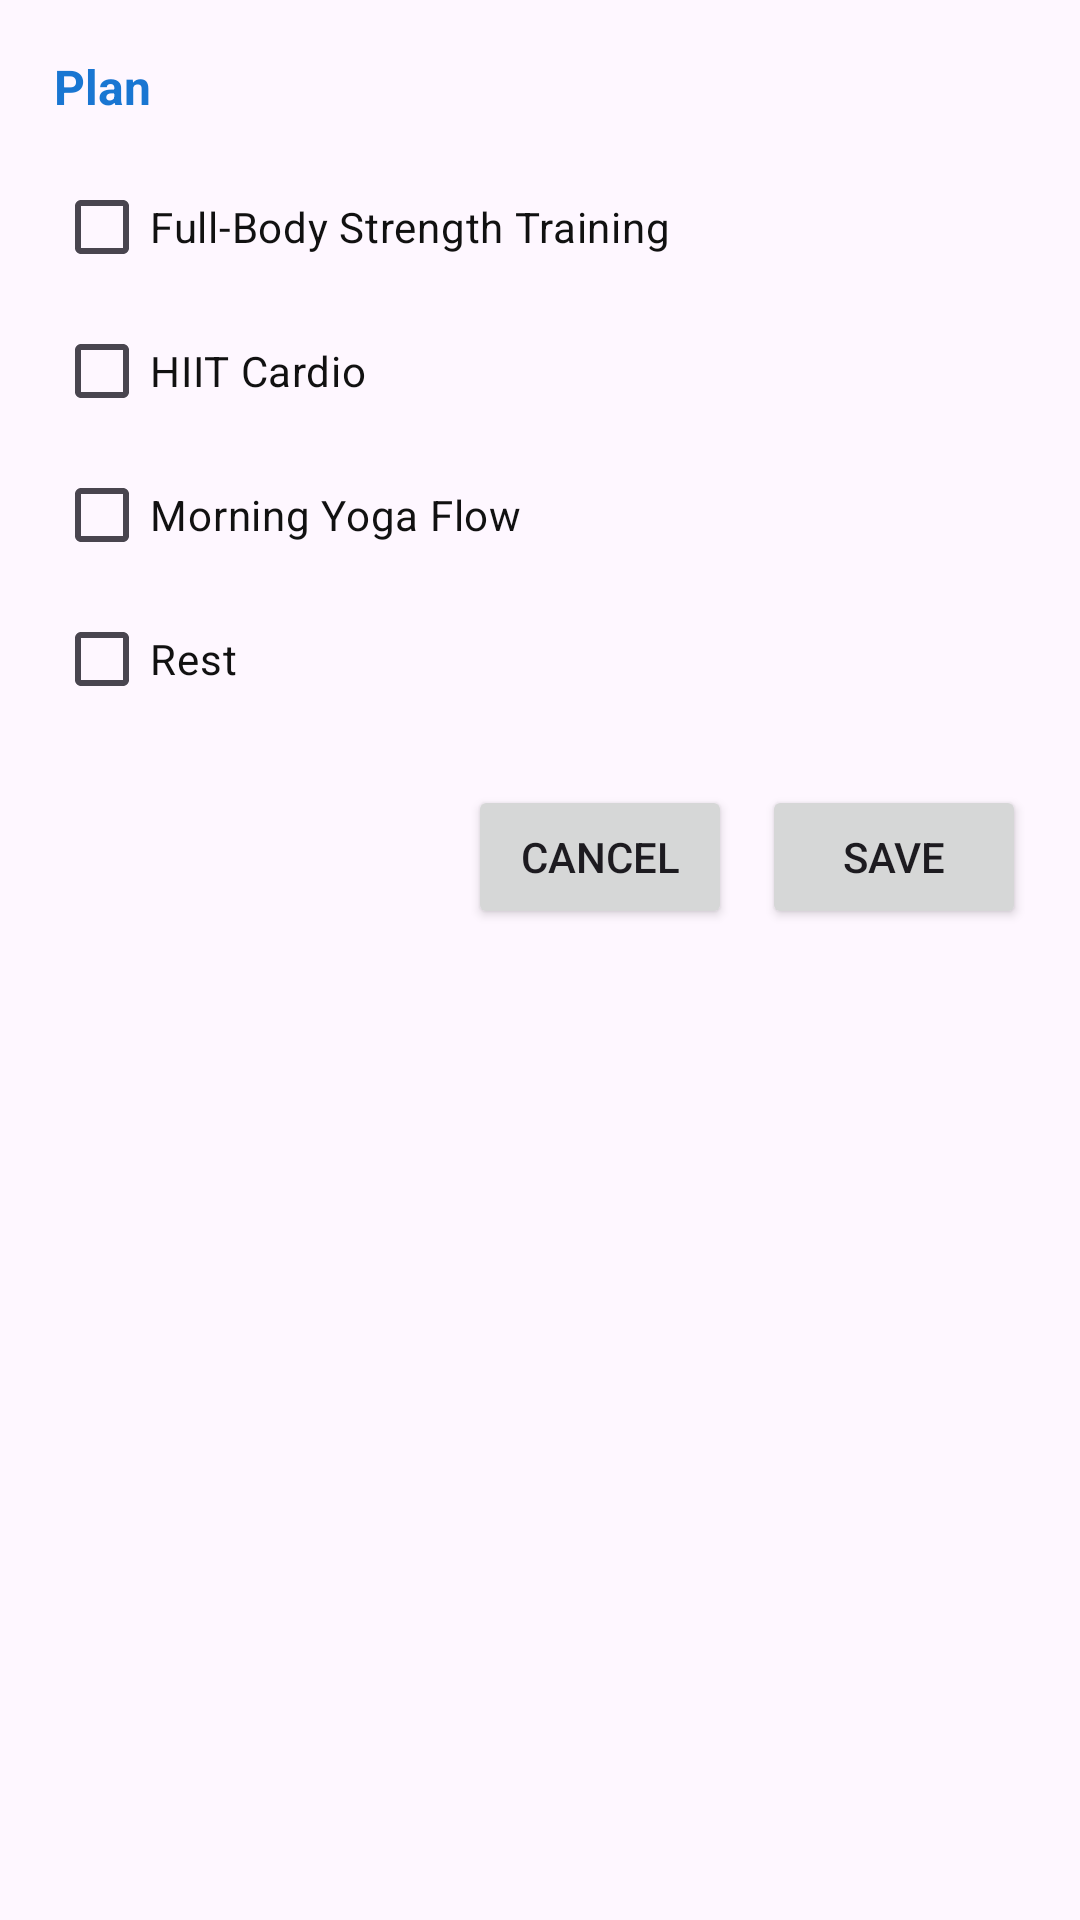

This screen was rendered from an Android layout file. Write that file and the resources it references.
<!-- AndroidManifest.xml: application theme Theme.Android_Development -->
<!-- res/layout/dialog_day_plan.xml -->
<?xml version="1.0" encoding="utf-8"?>
<LinearLayout xmlns:android="http://schemas.android.com/apk/res/android"
    android:layout_width="match_parent"
    android:layout_height="wrap_content"
    android:background="@drawable/dialog_bg"
    android:orientation="vertical"
    android:padding="18dp">

    <TextView
        android:id="@+id/tvDialogTitle"
        android:layout_width="wrap_content"
        android:layout_height="wrap_content"
        android:text="Plan"
        android:textColor="@color/primaryBlue"
        android:textStyle="bold"
        android:textSize="16sp"
        android:layout_marginBottom="12dp"/>

    <CheckBox
        android:id="@+id/cbStrength"
        android:layout_width="match_parent"
        android:layout_height="wrap_content"
        android:text="Full-Body Strength Training"
        android:textColor="@color/textDark"/>

    <CheckBox
        android:id="@+id/cbHiit"
        android:layout_width="match_parent"
        android:layout_height="wrap_content"
        android:text="HIIT Cardio"
        android:textColor="@color/textDark"/>

    <CheckBox
        android:id="@+id/cbYoga"
        android:layout_width="match_parent"
        android:layout_height="wrap_content"
        android:text="Morning Yoga Flow"
        android:textColor="@color/textDark"/>

    <CheckBox
        android:id="@+id/cbRest"
        android:layout_width="match_parent"
        android:layout_height="wrap_content"
        android:text="Rest"
        android:textColor="@color/textDark"
        android:layout_marginBottom="8dp"/>

    <LinearLayout
        android:layout_width="match_parent"
        android:layout_height="wrap_content"
        android:gravity="end"
        android:orientation="horizontal"
        android:layout_marginTop="10dp">

        <Button
            android:id="@+id/btnCancel"
            android:layout_width="wrap_content"
            android:layout_height="wrap_content"
            android:text="Cancel"/>

        <Button
            android:id="@+id/btnSave"
            android:layout_width="wrap_content"
            android:layout_height="wrap_content"
            android:layout_marginStart="10dp"
            android:text="Save"/>
    </LinearLayout>

</LinearLayout>
<!-- resources referenced by this layout -->
<resources>
  <color name="primaryBlue">#1976D2</color>
  <color name="textDark">#111111</color>
  <style name="Theme.Android_Development" parent="Theme.Material3.DayNight.NoActionBar">
          <item name="colorPrimary">@color/primaryBlue</item>
          <item name="colorSecondary">@color/primaryGreen</item>
          <item name="android:statusBarColor">@color/primaryBlue</item>
      </style>
  <color name="primaryGreen">#2E7D32</color>
</resources>
